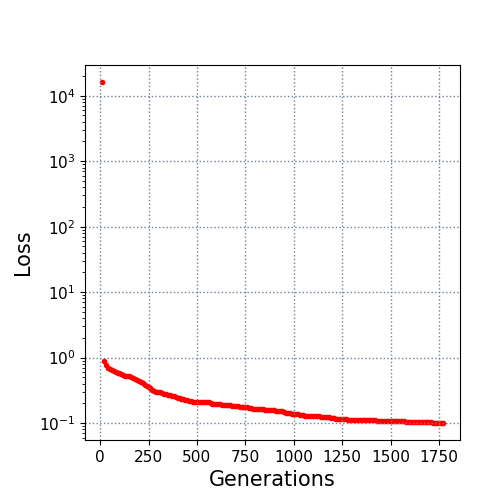

Data behind this chart, as committed beside it:
10.0, 16180.735026
20.0, 0.8765
30.0, 0.7626
40.0, 0.7046
50.0, 0.6654
60.0, 0.6441
70.0, 0.6226
80.0, 0.602
90.0, 0.5918
100.0, 0.5797
110.0, 0.5681
120.0, 0.5455
130.0, 0.5293
140.0, 0.5218
150.0, 0.5156
160.0, 0.5013
170.0, 0.4844
180.0, 0.476
190.0, 0.4524
200.0, 0.4421
210.0, 0.4204
220.0, 0.4073
230.0, 0.3871
240.0, 0.3733
250.0, 0.3588
260.0, 0.3405
270.0, 0.3251
280.0, 0.3089
290.0, 0.3014
300.0, 0.2992
310.0, 0.2957
320.0, 0.287
330.0, 0.2809
340.0, 0.2778
350.0, 0.2723
360.0, 0.2694
370.0, 0.2623
380.0, 0.2578
390.0, 0.2521
400.0, 0.2419
410.0, 0.2384
420.0, 0.2367
430.0, 0.2332
440.0, 0.2245
450.0, 0.2214
460.0, 0.218
470.0, 0.2171
480.0, 0.2129
490.0, 0.2119
500.0, 0.2098
510.0, 0.2086
520.0, 0.2082
530.0, 0.2079
540.0, 0.2067
550.0, 0.2067
560.0, 0.2064
570.0, 0.2047
580.0, 0.1988
590.0, 0.1971
600.0, 0.1971
610.0, 0.195
... 116 more rows
